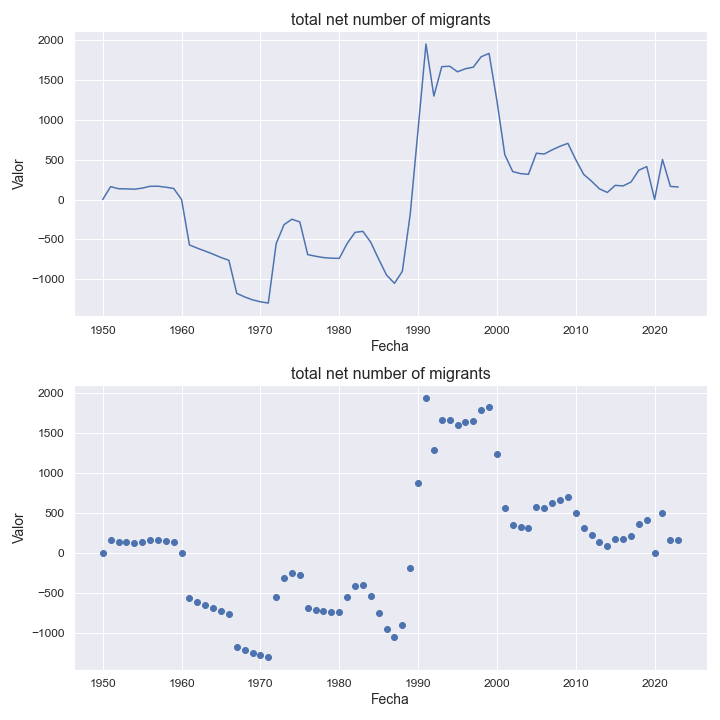

Values plotted in this chart, from the file beside it:
indicatorshortname, locationid, location, iso2, timeid, time, value
total net number of migrants, 533, aruba, aw, 1, 1950, 0.0
total net number of migrants, 533, aruba, aw, 2, 1951, 161.0
total net number of migrants, 533, aruba, aw, 3, 1952, 135.0
total net number of migrants, 533, aruba, aw, 4, 1953, 133.0
total net number of migrants, 533, aruba, aw, 5, 1954, 129.0
total net number of migrants, 533, aruba, aw, 6, 1955, 142.0
total net number of migrants, 533, aruba, aw, 7, 1956, 165.0
total net number of migrants, 533, aruba, aw, 8, 1957, 166.0
total net number of migrants, 533, aruba, aw, 9, 1958, 154.0
total net number of migrants, 533, aruba, aw, 10, 1959, 138.0
total net number of migrants, 533, aruba, aw, 11, 1960, 0.0
total net number of migrants, 533, aruba, aw, 12, 1961, -569.0
total net number of migrants, 533, aruba, aw, 13, 1962, -609.0
total net number of migrants, 533, aruba, aw, 14, 1963, -646.0
total net number of migrants, 533, aruba, aw, 15, 1964, -684.0
total net number of migrants, 533, aruba, aw, 16, 1965, -726.0
total net number of migrants, 533, aruba, aw, 17, 1966, -761.0
total net number of migrants, 533, aruba, aw, 18, 1967, -1175
total net number of migrants, 533, aruba, aw, 19, 1968, -1219
total net number of migrants, 533, aruba, aw, 20, 1969, -1256
total net number of migrants, 533, aruba, aw, 21, 1970, -1280
total net number of migrants, 533, aruba, aw, 22, 1971, -1296
total net number of migrants, 533, aruba, aw, 23, 1972, -552.0
total net number of migrants, 533, aruba, aw, 24, 1973, -314.0
total net number of migrants, 533, aruba, aw, 25, 1974, -247.0
total net number of migrants, 533, aruba, aw, 26, 1975, -281.0
total net number of migrants, 533, aruba, aw, 27, 1976, -690.0
total net number of migrants, 533, aruba, aw, 28, 1977, -710.0
total net number of migrants, 533, aruba, aw, 29, 1978, -727.0
total net number of migrants, 533, aruba, aw, 30, 1979, -734.0
total net number of migrants, 533, aruba, aw, 31, 1980, -737.0
total net number of migrants, 533, aruba, aw, 32, 1981, -551.0
total net number of migrants, 533, aruba, aw, 33, 1982, -411.0
total net number of migrants, 533, aruba, aw, 34, 1983, -399.0
total net number of migrants, 533, aruba, aw, 35, 1984, -536.0
total net number of migrants, 533, aruba, aw, 36, 1985, -746.0
total net number of migrants, 533, aruba, aw, 37, 1986, -946.0
total net number of migrants, 533, aruba, aw, 38, 1987, -1049
total net number of migrants, 533, aruba, aw, 39, 1988, -899.0
total net number of migrants, 533, aruba, aw, 40, 1989, -185.0
total net number of migrants, 533, aruba, aw, 41, 1990, 879.0
total net number of migrants, 533, aruba, aw, 42, 1991, 1946
total net number of migrants, 533, aruba, aw, 43, 1992, 1294
total net number of migrants, 533, aruba, aw, 44, 1993, 1662
total net number of migrants, 533, aruba, aw, 45, 1994, 1668
total net number of migrants, 533, aruba, aw, 46, 1995, 1598
total net number of migrants, 533, aruba, aw, 47, 1996, 1636
total net number of migrants, 533, aruba, aw, 48, 1997, 1656
total net number of migrants, 533, aruba, aw, 49, 1998, 1786
total net number of migrants, 533, aruba, aw, 50, 1999, 1828
total net number of migrants, 533, aruba, aw, 51, 2000, 1235
total net number of migrants, 533, aruba, aw, 52, 2001, 560.0
total net number of migrants, 533, aruba, aw, 53, 2002, 350.0
total net number of migrants, 533, aruba, aw, 54, 2003, 324.0
total net number of migrants, 533, aruba, aw, 55, 2004, 315.0
total net number of migrants, 533, aruba, aw, 56, 2005, 579.0
total net number of migrants, 533, aruba, aw, 57, 2006, 569.0
total net number of migrants, 533, aruba, aw, 58, 2007, 621.0
total net number of migrants, 533, aruba, aw, 59, 2008, 666.0
total net number of migrants, 533, aruba, aw, 60, 2009, 703.0
... 14 more rows
